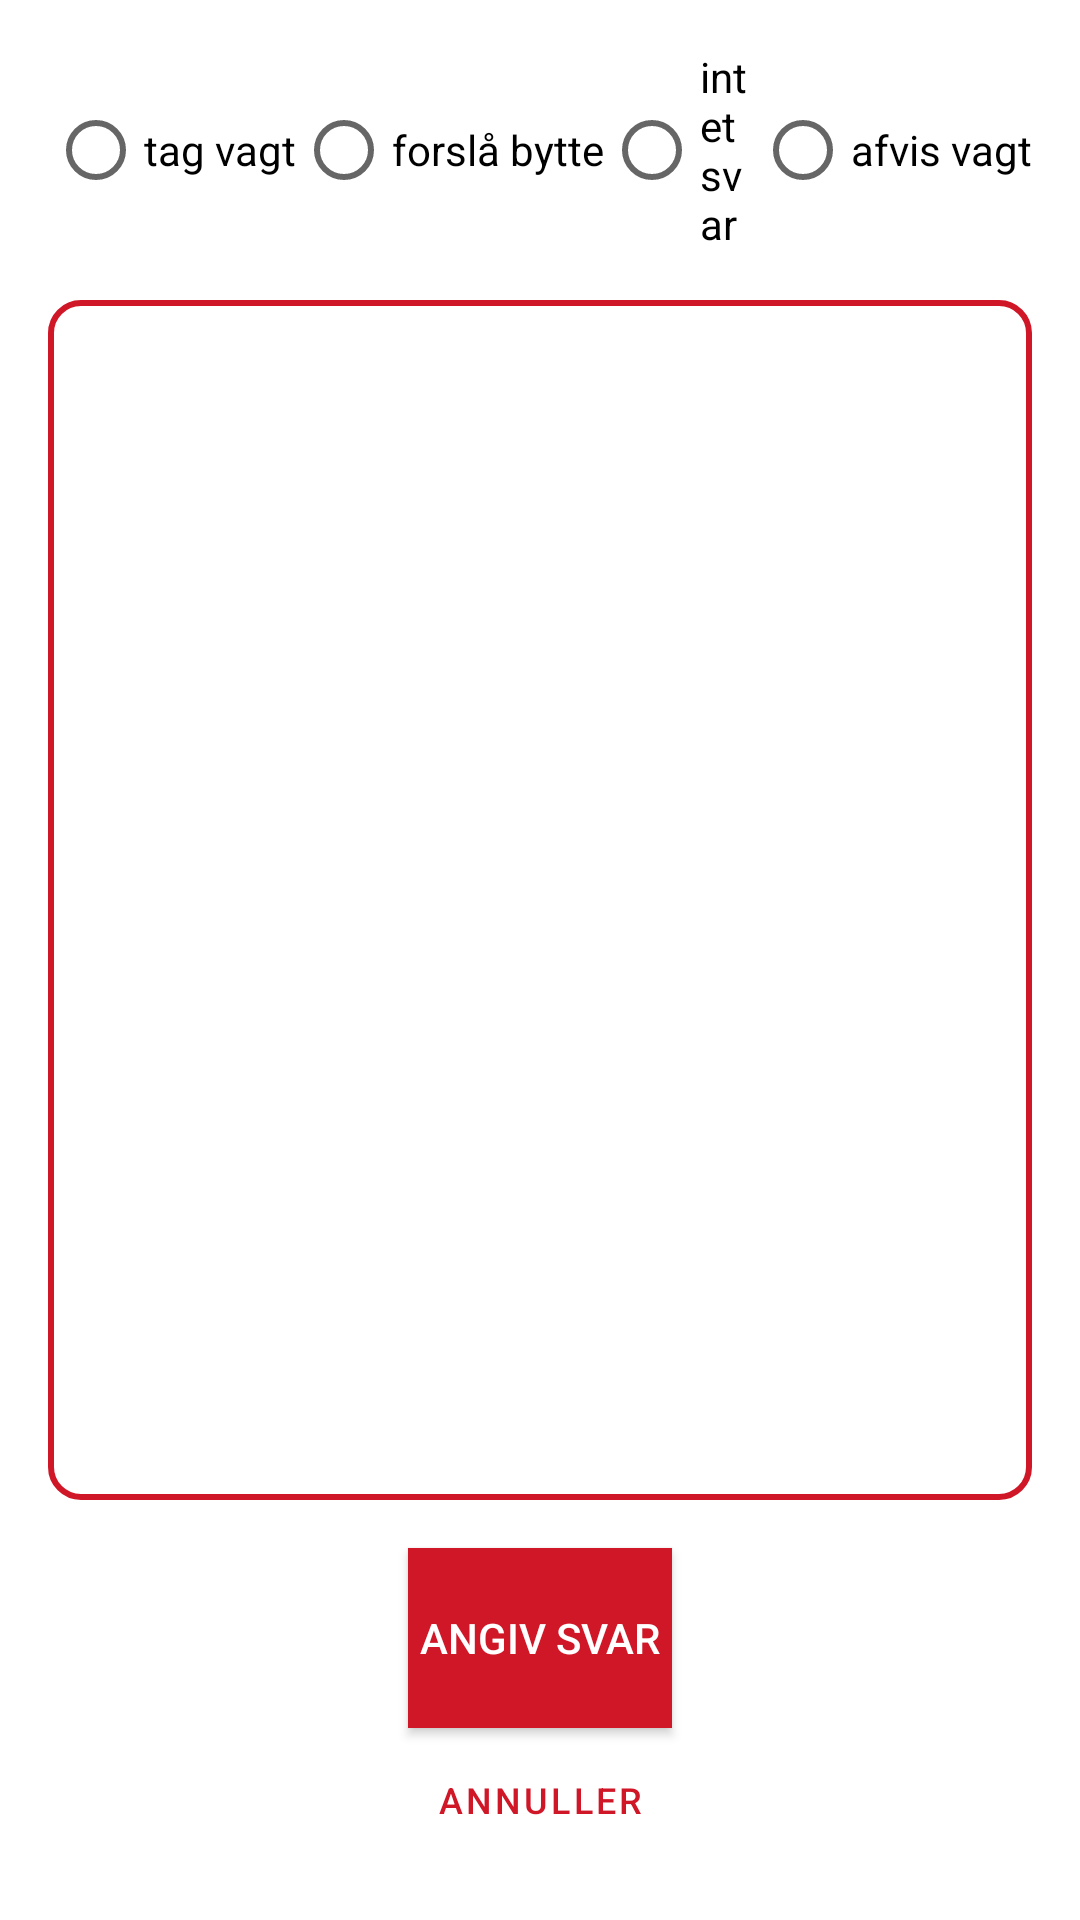

Reconstruct the res/layout file that produces this screen, plus the resources it refers to.
<!-- AndroidManifest.xml: application theme AppTheme -->
<!-- res/layout/frag_schedule_shiftchange_response.xml -->
<?xml version="1.0" encoding="utf-8"?>
<androidx.constraintlayout.widget.ConstraintLayout xmlns:android="http://schemas.android.com/apk/res/android"
    xmlns:app="http://schemas.android.com/apk/res-auto"
    xmlns:tools="http://schemas.android.com/tools"
    android:layout_width="match_parent"
    android:layout_height="match_parent"
    android:orientation="vertical">

    <androidx.recyclerview.widget.RecyclerView
        android:id="@+id/RecyclerView"
        android:layout_width="0dp"
        android:layout_height="0dp"
        android:layout_margin="16dp"
        android:background="@drawable/rounded_rectangle_frame"
        app:layoutManager="androidx.recyclerview.widget.LinearLayoutManager"
        app:layout_constraintBottom_toTopOf="@+id/ExecuteBtn"
        app:layout_constraintEnd_toEndOf="parent"
        app:layout_constraintHorizontal_bias="0.0"
        app:layout_constraintStart_toStartOf="parent"
        app:layout_constraintTop_toBottomOf="@+id/RadioBtnGroup" />

    <Button
        android:id="@+id/ExecuteBtn"
        android:layout_width="wrap_content"
        android:layout_height="60dp"
        android:layout_marginStart="16dp"
        android:layout_marginEnd="16dp"
        android:background="@color/Primary"
        android:insetTop="0dp"
        android:insetBottom="0dp"
        android:text="angiv svar"
        android:textColor="#FFFFFF"
        app:layout_constraintBottom_toTopOf="@+id/CancelBtn"
        app:layout_constraintEnd_toEndOf="parent"
        app:layout_constraintStart_toStartOf="parent" />

    <RadioGroup
        android:id="@+id/RadioBtnGroup"
        android:layout_width="0dp"
        android:layout_height="wrap_content"
        android:layout_marginStart="16dp"
        android:layout_marginTop="16dp"
        android:layout_marginEnd="16dp"
        android:gravity="center"
        android:orientation="horizontal"
        app:layout_constraintEnd_toEndOf="parent"
        app:layout_constraintStart_toStartOf="parent"
        app:layout_constraintTop_toTopOf="parent">

        <RadioButton
            android:id="@+id/AcceptRadioBtn"
            android:layout_width="wrap_content"
            android:layout_height="wrap_content"
            android:text="tag vagt" />

        <RadioButton
            android:id="@+id/SwitchRadioBtn"
            android:layout_width="wrap_content"
            android:layout_height="wrap_content"
            android:text="forslå bytte" />

        <RadioButton
            android:id="@+id/PendingRadioBtn"
            android:layout_width="wrap_content"
            android:layout_height="wrap_content"
            android:layout_weight="1"
            android:text="intet svar" />

        <RadioButton
            android:id="@+id/DeclineRadioBtn"
            android:layout_width="wrap_content"
            android:layout_height="wrap_content"
            android:text="afvis vagt" />

    </RadioGroup>

    <Button
        android:id="@+id/CancelBtn"
        style="@style/Widget.MaterialComponents.Button.TextButton"
        android:layout_width="wrap_content"
        android:layout_height="wrap_content"
        android:layout_marginBottom="16dp"
        android:background="#00FFFFFF"
        android:insetTop="0dp"
        android:insetBottom="0dp"
        android:text="annuller"
        android:textColor="@color/Accent"
        android:textSize="12sp"
        app:layout_constraintBottom_toBottomOf="parent"
        app:layout_constraintEnd_toEndOf="parent"
        app:layout_constraintStart_toStartOf="parent" />

</androidx.constraintlayout.widget.ConstraintLayout>
<!-- resources referenced by this layout -->
<resources>
  <color name="Accent">#CF1727</color>
  <color name="Primary">#CF1727</color>
  <!-- drawable rounded_rectangle_frame (drawable) -->
  <?xml version="1.0" encoding="utf-8"?>
  <shape xmlns:android="http://schemas.android.com/apk/res/android"
      android:shape="rectangle">
  
      <corners
          android:radius="10dp" />
  
      <stroke
          android:color="@color/PrimaryDark"
          android:width="2dp"/>
  
      <solid
          android:color="#00FFFFFF"/>
  
  </shape>
  <style name="AppTheme" parent="Theme.MaterialComponents.Light.NoActionBar">
          
          <item name="colorPrimary">@color/Primary</item>
          <item name="colorPrimaryDark">@color/PrimaryDark</item>
          <item name="colorAccent">@color/Accent</item>
  
      </style>
  <color name="PrimaryDark">#FFCF1727</color>
</resources>
